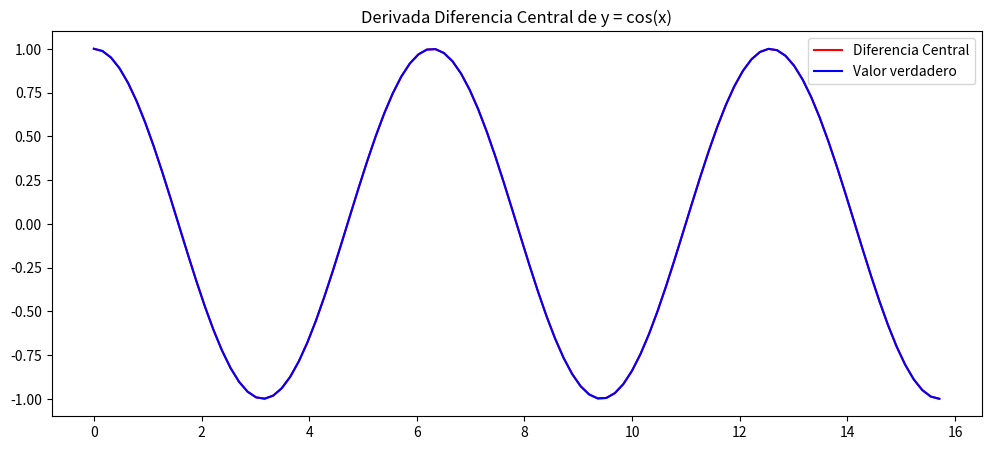

Write the Python code that produced this figure.
# BACKWARDS, CENTRAL AND FORWARD DIFFERENTIATION METHODS
import numpy as np
import matplotlib.pyplot as plt

def derivada(f,a,m,h):
    if m == 'central':
        return (f(a + h) - f(a - h))/(2*h)
    elif m == 'adelante':
        return (f(a + h) - f(a))/h
    elif m == 'atras':
        return (f(a) - f(a - h))/h
    else: 
        raise ValueError("El método debería ser 'central', 'adelante' o 'atras'.")

x = np.linspace(0,5*np.pi,100)
f = derivada(np.sin,x,'central',0.01)
fp = np.cos(x)

plt.figure(figsize=(12,5))
plt.plot(x,f,'r', label='Diferencia Central')
plt.plot(x,fp,'b',label='Valor verdadero')
plt.title('Derivada Diferencia Central de y = cos(x)')
plt.legend(loc='best')
plt.show()

# RICHARDSON METHOD
import numpy as np
import sympy as sym
x = sym.symbols('x')

def richardson(f,x0,n,h):
    d = np.array( [[0] * (n + 1)] * (n + 1), float)
    for i in range(n + 1):
        d[i,0] = 0.5*( f(x0 + h) - f(x0 - h) ) / h
        
        pd4 = 1
        for j in range(1,i + 1):
            pd4 = 4 * pd4
            d[i,j] = d[i,j - 1] + ( d[i,j - 1] - d[i - 1,j - 1] ) / (pd4 - 1)
        h = 0.5 * h
    return d

x0 = 2
h = 0.2
n = 3

def f(x):
    return x*sym.exp(x)

def fp(x):
    return sym.diff(f(x),x)

Derivativedef = sym.lambdify((x),fp(x), 'numpy')
print('La derivada de f(x)={} es f´(x)={}'.format(f(x),fp(x)))

d = richardson(f,x0,n,h)
error = abs((d[n,n]-Derivativedef(x0)/Derivativedef(x0)))
print(d)
print('Aproximación de la derivada \n f´({}) = {}'.format(x0,d[n,n]))
print('Valor exacto de la derivada \n f´({}) = {}'.format(x0,Derivativedef(x0)))
print('El error relativo es {}'.format(error))
